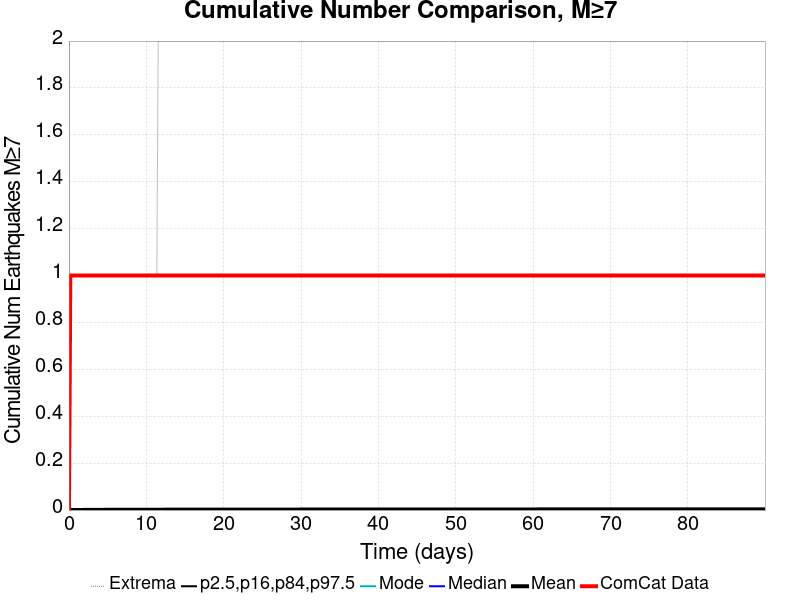

The data file committed next to this chart (first rows):
Time (days), ComCat Data, Simulation Mean, Simulation Median, Simulation Mode, Simulation Minimum, Simulation Maximum, 2.5 %-ile, 16 %-ile, 84 %-ile, 97.5 %-ile
0.0, 0.0, 0.0, 0.0, 0.0, 0.0, 0.0, 0.0, 0.0, 0.0, 0.0
0.1803, 1.0, 1.0E-4, 0.0, 0.0, 0.0, 1.0, 0.0, 0.0, 0.0, 0.0
0.3605, 1.0, 1.9E-4, 0.0, 0.0, 0.0, 1.0, 0.0, 0.0, 0.0, 0.0
0.5408, 1.0, 2.7E-4, 0.0, 0.0, 0.0, 1.0, 0.0, 0.0, 0.0, 0.0
0.7211, 1.0, 3.2E-4, 0.0, 0.0, 0.0, 1.0, 0.0, 0.0, 0.0, 0.0
0.9014, 1.0, 3.8E-4, 0.0, 0.0, 0.0, 1.0, 0.0, 0.0, 0.0, 0.0
1.082, 1.0, 4.2E-4, 0.0, 0.0, 0.0, 1.0, 0.0, 0.0, 0.0, 0.0
1.262, 1.0, 4.4E-4, 0.0, 0.0, 0.0, 1.0, 0.0, 0.0, 0.0, 0.0
1.442, 1.0, 4.7E-4, 0.0, 0.0, 0.0, 1.0, 0.0, 0.0, 0.0, 0.0
1.622, 1.0, 4.9E-4, 0.0, 0.0, 0.0, 1.0, 0.0, 0.0, 0.0, 0.0
1.803, 1.0, 5.3E-4, 0.0, 0.0, 0.0, 1.0, 0.0, 0.0, 0.0, 0.0
1.983, 1.0, 5.9E-4, 0.0, 0.0, 0.0, 1.0, 0.0, 0.0, 0.0, 0.0
2.163, 1.0, 6.4E-4, 0.0, 0.0, 0.0, 1.0, 0.0, 0.0, 0.0, 0.0
2.344, 1.0, 6.8E-4, 0.0, 0.0, 0.0, 1.0, 0.0, 0.0, 0.0, 0.0
2.524, 1.0, 7.1E-4, 0.0, 0.0, 0.0, 1.0, 0.0, 0.0, 0.0, 0.0
2.704, 1.0, 7.9E-4, 0.0, 0.0, 0.0, 1.0, 0.0, 0.0, 0.0, 0.0
2.884, 1.0, 8.3E-4, 0.0, 0.0, 0.0, 1.0, 0.0, 0.0, 0.0, 0.0
3.065, 1.0, 8.5E-4, 0.0, 0.0, 0.0, 1.0, 0.0, 0.0, 0.0, 0.0
3.245, 1.0, 9.0E-4, 0.0, 0.0, 0.0, 1.0, 0.0, 0.0, 0.0, 0.0
3.425, 1.0, 9.2E-4, 0.0, 0.0, 0.0, 1.0, 0.0, 0.0, 0.0, 0.0
3.605, 1.0, 9.5E-4, 0.0, 0.0, 0.0, 1.0, 0.0, 0.0, 0.0, 0.0
3.786, 1.0, 9.8E-4, 0.0, 0.0, 0.0, 1.0, 0.0, 0.0, 0.0, 0.0
3.966, 1.0, 9.9E-4, 0.0, 0.0, 0.0, 1.0, 0.0, 0.0, 0.0, 0.0
4.146, 1.0, 9.9E-4, 0.0, 0.0, 0.0, 1.0, 0.0, 0.0, 0.0, 0.0
4.327, 1.0, 0.00103, 0.0, 0.0, 0.0, 1.0, 0.0, 0.0, 0.0, 0.0
4.507, 1.0, 0.00104, 0.0, 0.0, 0.0, 1.0, 0.0, 0.0, 0.0, 0.0
4.687, 1.0, 0.00109, 0.0, 0.0, 0.0, 1.0, 0.0, 0.0, 0.0, 0.0
4.867, 1.0, 0.0011, 0.0, 0.0, 0.0, 1.0, 0.0, 0.0, 0.0, 0.0
5.048, 1.0, 0.00111, 0.0, 0.0, 0.0, 1.0, 0.0, 0.0, 0.0, 0.0
5.228, 1.0, 0.00114, 0.0, 0.0, 0.0, 1.0, 0.0, 0.0, 0.0, 0.0
5.408, 1.0, 0.00116, 0.0, 0.0, 0.0, 1.0, 0.0, 0.0, 0.0, 0.0
5.588, 1.0, 0.00119, 0.0, 0.0, 0.0, 1.0, 0.0, 0.0, 0.0, 0.0
5.769, 1.0, 0.00119, 0.0, 0.0, 0.0, 1.0, 0.0, 0.0, 0.0, 0.0
5.949, 1.0, 0.00121, 0.0, 0.0, 0.0, 1.0, 0.0, 0.0, 0.0, 0.0
6.129, 1.0, 0.00121, 0.0, 0.0, 0.0, 1.0, 0.0, 0.0, 0.0, 0.0
6.31, 1.0, 0.00125, 0.0, 0.0, 0.0, 1.0, 0.0, 0.0, 0.0, 0.0
6.49, 1.0, 0.00129, 0.0, 0.0, 0.0, 1.0, 0.0, 0.0, 0.0, 0.0
6.67, 1.0, 0.0013, 0.0, 0.0, 0.0, 1.0, 0.0, 0.0, 0.0, 0.0
6.85, 1.0, 0.00131, 0.0, 0.0, 0.0, 1.0, 0.0, 0.0, 0.0, 0.0
7.031, 1.0, 0.00132, 0.0, 0.0, 0.0, 1.0, 0.0, 0.0, 0.0, 0.0
7.211, 1.0, 0.00135, 0.0, 0.0, 0.0, 1.0, 0.0, 0.0, 0.0, 0.0
7.391, 1.0, 0.00136, 0.0, 0.0, 0.0, 1.0, 0.0, 0.0, 0.0, 0.0
7.571, 1.0, 0.00136, 0.0, 0.0, 0.0, 1.0, 0.0, 0.0, 0.0, 0.0
7.752, 1.0, 0.00136, 0.0, 0.0, 0.0, 1.0, 0.0, 0.0, 0.0, 0.0
7.932, 1.0, 0.00136, 0.0, 0.0, 0.0, 1.0, 0.0, 0.0, 0.0, 0.0
8.112, 1.0, 0.00138, 0.0, 0.0, 0.0, 1.0, 0.0, 0.0, 0.0, 0.0
8.292, 1.0, 0.00138, 0.0, 0.0, 0.0, 1.0, 0.0, 0.0, 0.0, 0.0
8.473, 1.0, 0.0014, 0.0, 0.0, 0.0, 1.0, 0.0, 0.0, 0.0, 0.0
8.653, 1.0, 0.00142, 0.0, 0.0, 0.0, 1.0, 0.0, 0.0, 0.0, 0.0
8.833, 1.0, 0.00143, 0.0, 0.0, 0.0, 1.0, 0.0, 0.0, 0.0, 0.0
9.014, 1.0, 0.00143, 0.0, 0.0, 0.0, 1.0, 0.0, 0.0, 0.0, 0.0
9.194, 1.0, 0.00144, 0.0, 0.0, 0.0, 1.0, 0.0, 0.0, 0.0, 0.0
9.374, 1.0, 0.00145, 0.0, 0.0, 0.0, 1.0, 0.0, 0.0, 0.0, 0.0
9.554, 1.0, 0.00145, 0.0, 0.0, 0.0, 1.0, 0.0, 0.0, 0.0, 0.0
9.735, 1.0, 0.00146, 0.0, 0.0, 0.0, 1.0, 0.0, 0.0, 0.0, 0.0
9.915, 1.0, 0.00146, 0.0, 0.0, 0.0, 1.0, 0.0, 0.0, 0.0, 0.0
10.1, 1.0, 0.00146, 0.0, 0.0, 0.0, 1.0, 0.0, 0.0, 0.0, 0.0
10.28, 1.0, 0.00146, 0.0, 0.0, 0.0, 1.0, 0.0, 0.0, 0.0, 0.0
10.46, 1.0, 0.00148, 0.0, 0.0, 0.0, 1.0, 0.0, 0.0, 0.0, 0.0
10.64, 1.0, 0.0015, 0.0, 0.0, 0.0, 1.0, 0.0, 0.0, 0.0, 0.0
... 440 more rows
